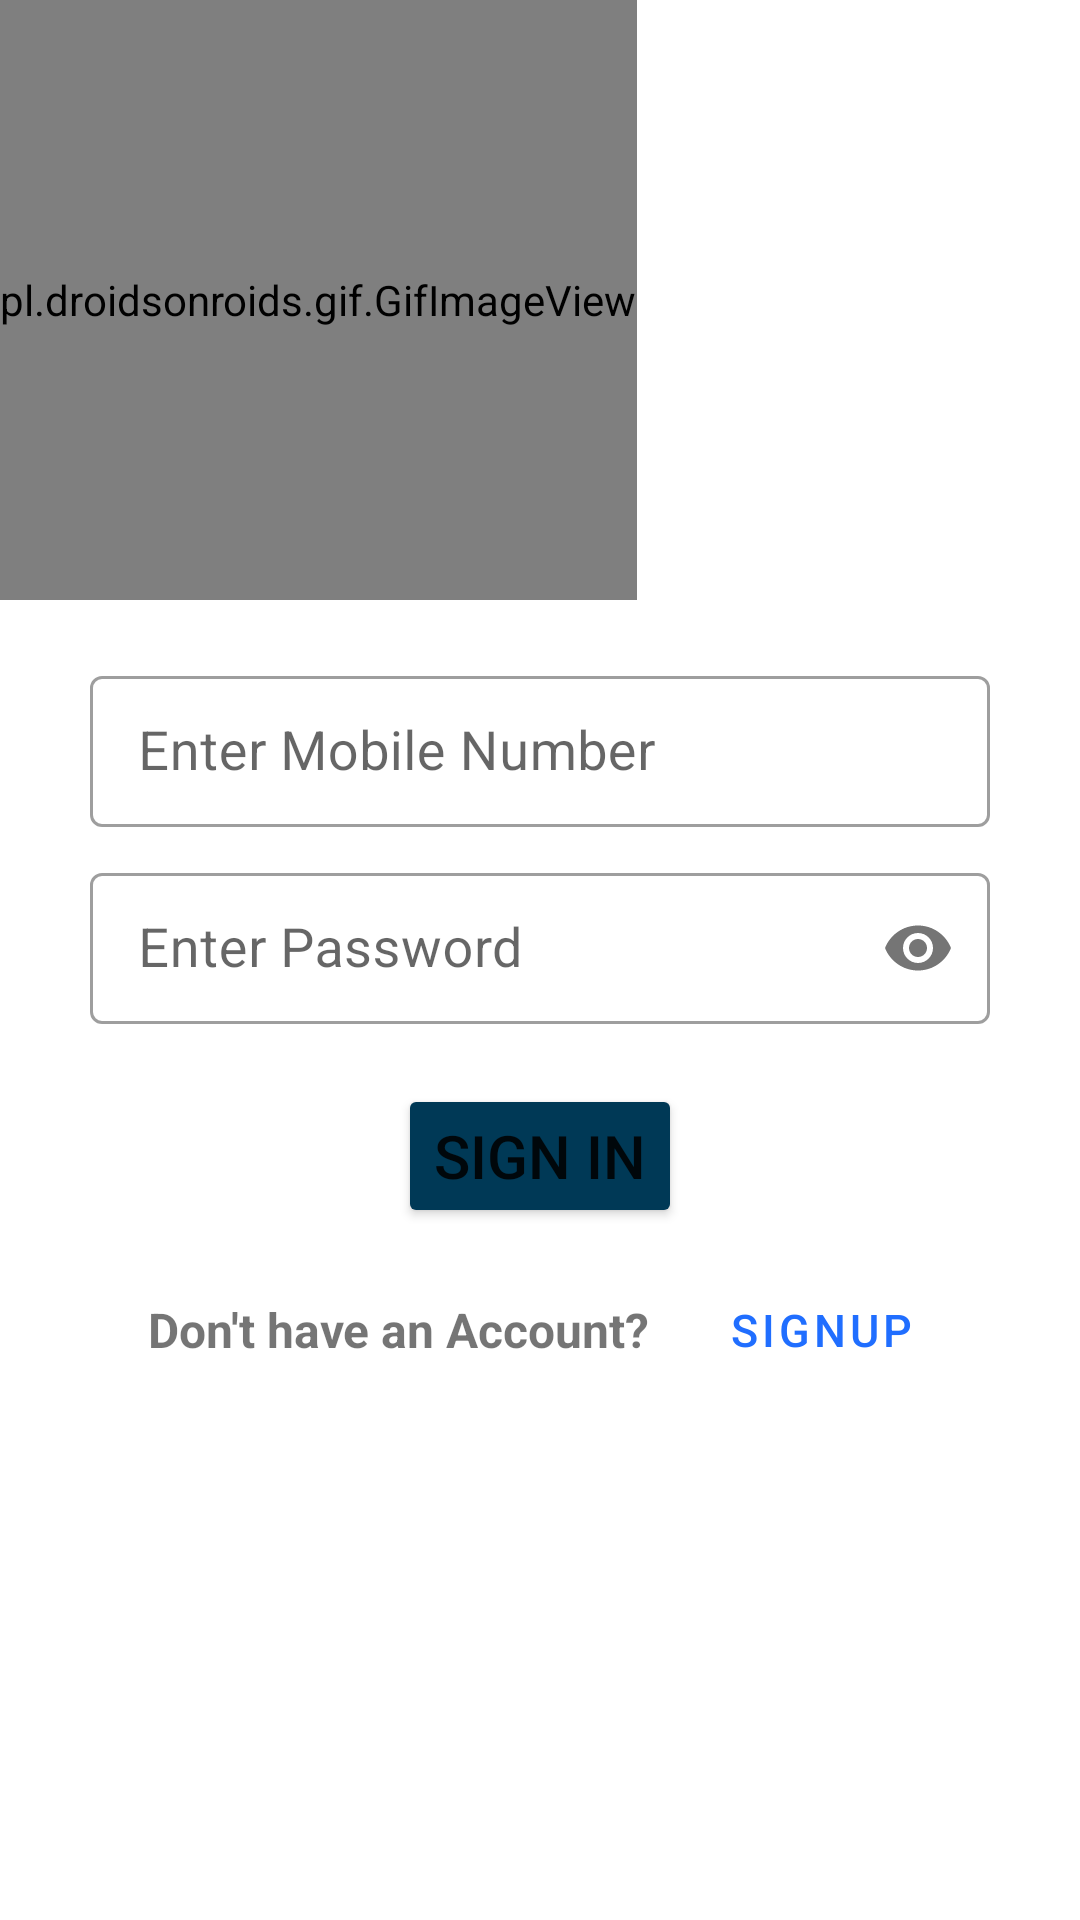

Reconstruct the res/layout file that produces this screen, plus the resources it refers to.
<!-- AndroidManifest.xml: application theme Theme.FoodDeliveryApp -->
<!-- res/layout/activity_sign_in.xml -->
<?xml version="1.0" encoding="utf-8"?>
<ScrollView xmlns:android="http://schemas.android.com/apk/res/android"
    xmlns:app="http://schemas.android.com/apk/res-auto"
    xmlns:tools="http://schemas.android.com/tools"
    android:layout_width="match_parent"
    android:layout_height="match_parent"
    android:orientation="vertical"
    tools:context=".SignInAndUp.SignInActivity">

    <LinearLayout
        android:layout_width="match_parent"
        android:layout_height="match_parent"
        android:orientation="vertical">

        <pl.droidsonroids.gif.GifImageView
            android:layout_width="wrap_content"
            android:layout_height="200dp"
            android:src="@drawable/gifstart"/>

        <LinearLayout
            android:layout_width="match_parent"
            android:layout_height="match_parent"
            android:layout_margin="10dp"
            android:background="@color/white"
            android:orientation="vertical">


        <com.google.android.material.textfield.TextInputLayout
            android:layout_width="match_parent"
            android:layout_height="wrap_content"
            android:hint="Enter Mobile Number"
            style="@style/Widget.MaterialComponents.TextInputLayout.OutlinedBox.Dense"
            android:layout_marginLeft="20dp"
            android:layout_marginTop="10dp"
            android:layout_marginRight="20dp"
            android:layout_marginBottom="10dp">

        <com.google.android.material.textfield.TextInputEditText
            android:id="@+id/mobileSignIn"
            android:layout_width="match_parent"
            android:layout_height="wrap_content"
            android:maxLength="10"
            android:textSize="18dp"
            android:singleLine="true"
            android:phoneNumber="true"
            />
        </com.google.android.material.textfield.TextInputLayout>






























        <com.google.android.material.textfield.TextInputLayout
            android:layout_width="match_parent"
            android:layout_height="wrap_content"
            android:hint="Enter Password"
            android:layout_marginLeft="20dp"
            android:layout_marginRight="20dp"
            android:layout_marginBottom="10dp"
            app:passwordToggleEnabled="true"
            app:passwordToggleContentDescription="Hide/Show Password"
            style="@style/Widget.MaterialComponents.TextInputLayout.OutlinedBox.Dense"
            >

            <com.google.android.material.textfield.TextInputEditText
                android:id="@+id/passwordSignIn"
                android:layout_width="match_parent"
                android:layout_height="wrap_content"
                android:password="true"
                android:textSize="18dp"
                android:singleLine="true"
                />


        </com.google.android.material.textfield.TextInputLayout>



















































        </LinearLayout>
        <Button
            android:id="@+id/login"
            android:layout_width="wrap_content"
            android:layout_height="wrap_content"
            app:cornerRadius="10dp"
            app:backgroundTint="@color/teal_200"
            android:textSize="20dp"
            android:textAlignment="center"
            android:layout_gravity="center"
            android:layout_marginLeft="15dp"
            android:layout_marginRight="15dp"
            android:text="Sign In"
            />


        <LinearLayout
            android:layout_width="match_parent"
            android:layout_height="wrap_content"
            android:layout_margin="10dp"
            android:layout_gravity="center"
            android:gravity="center"
            android:orientation="horizontal">
            <TextView
                android:layout_width="wrap_content"
                android:layout_height="wrap_content"
                android:layout_marginLeft="10dp"
                android:layout_marginRight="10dp"
                android:layout_gravity="center"
                android:textSize="16dp"
                android:textStyle="bold"
                android:text="Don't have an Account?"/>

            <Button
                android:id="@+id/btnSignUpCustomer"
                android:layout_width="wrap_content"
                style="@style/Widget.MaterialComponents.Button.OutlinedButton"
                android:textSize="15dp"
                android:layout_height="wrap_content"
                android:text="SignUp"
                />

        </LinearLayout>


    </LinearLayout>
</ScrollView>
<!-- resources referenced by this layout -->
<resources>
  <array name="type">
          <item>Restaurant</item>
          <item>Customer</item>
  
      </array>
  <color name="teal_200">#003956</color>
  <color name="white">#FFFFFFFF</color>
  <!-- drawable gifstart: gif bitmap (drawable, 594895 bytes) -->
  <style name="Theme.FoodDeliveryApp" parent="Theme.MaterialComponents.Light.NoActionBar">
          
          <item name="colorPrimary">@color/purple_500</item>
          <item name="colorPrimaryVariant">@color/purple_700</item>
          <item name="colorOnPrimary">@color/white</item>
          
          <item name="colorSecondary">@color/teal_200</item>
          <item name="colorSecondaryVariant">@color/teal_700</item>
          <item name="colorOnSecondary">@color/black</item>
          
          <item name="android:statusBarColor" tools:targetApi="l">?attr/colorSecondaryVariant</item>
          
      </style>
  <color name="purple_500">#206eff</color>
  <color name="purple_700">#206eff</color>
  <color name="teal_700">#003956</color>
  <color name="black">#FF000000</color>
</resources>
